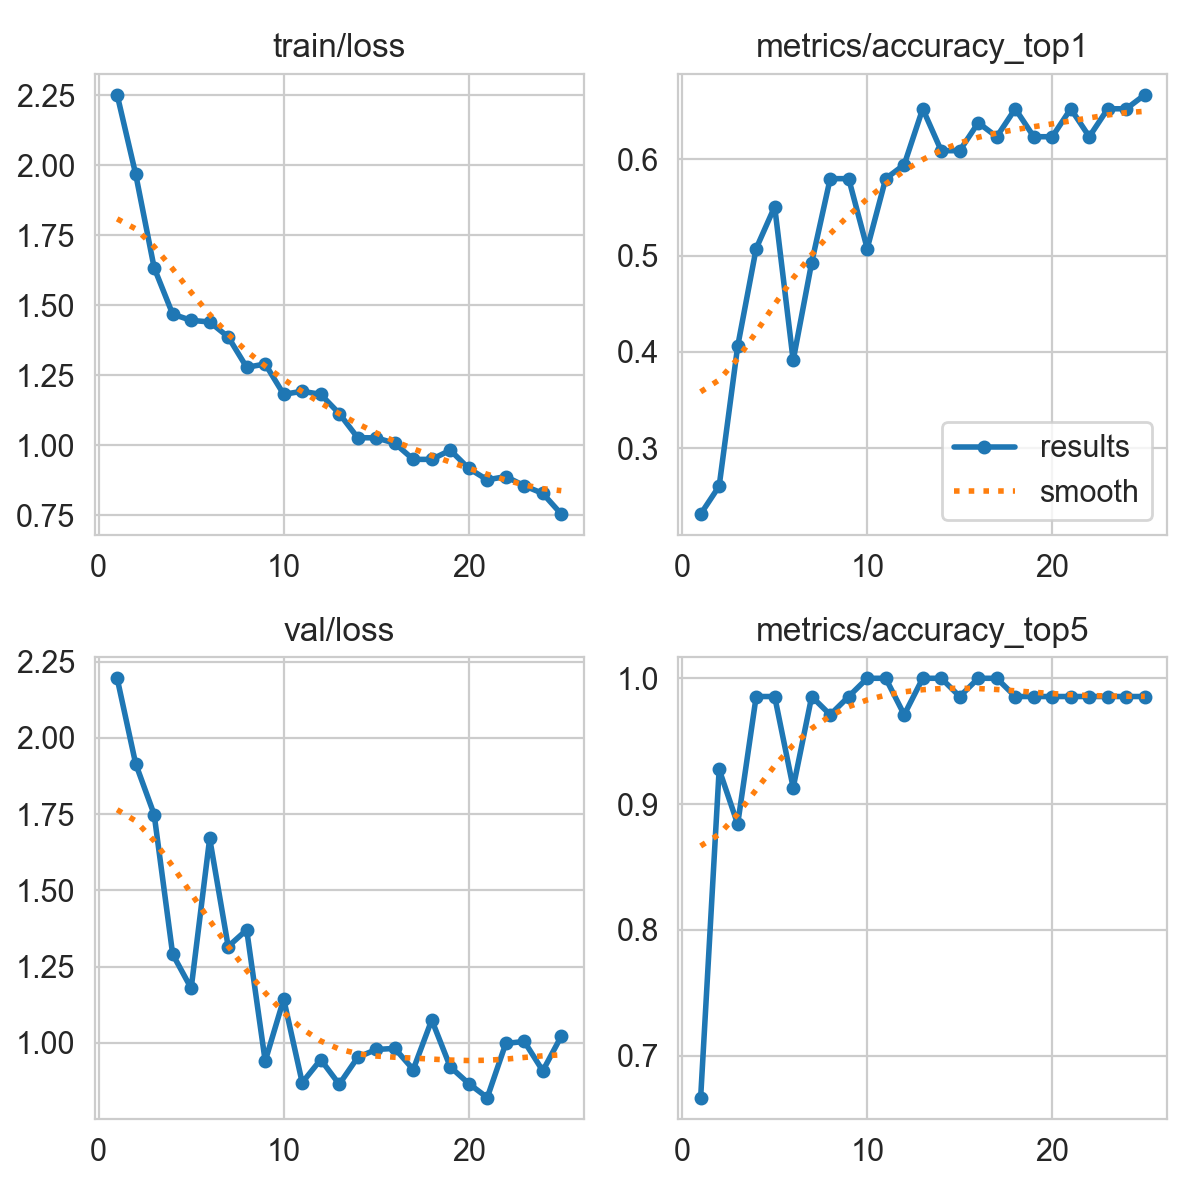

Source data for this figure (header and first rows):
epoch, time, train/loss, metrics/accuracy_top1, metrics/accuracy_top5, val/loss, lr/pg0, lr/pg1, lr/pg2, lr/pg3, lr/pg4, lr/pg5, lr/pg6, lr/pg7
1, 131.4, 2.252, 0.2319, 0.6667, 2.196, 0.009857, 0.003286, 0.009857, 0.003286, 0.077, 0.07043, 0.009857, 0.003286
2, 195.9, 1.969, 0.2609, 0.9275, 1.916, 0.01907, 0.006357, 0.01907, 0.006357, 0.05288, 0.04017, 0.01907, 0.006357
3, 241.1, 1.634, 0.4058, 0.8841, 1.749, 0.02749, 0.009164, 0.02749, 0.009164, 0.02797, 0.00964, 0.02749, 0.009164
4, 282.3, 1.469, 0.5072, 0.9855, 1.291, 0.02644, 0.008812, 0.02644, 0.008812, 0.02644, 0.008812, 0.02644, 0.008812
5, 321, 1.446, 0.5507, 0.9855, 1.179, 0.02525, 0.008416, 0.02525, 0.008416, 0.02525, 0.008416, 0.02525, 0.008416
6, 362.4, 1.441, 0.3913, 0.913, 1.671, 0.02406, 0.00802, 0.02406, 0.00802, 0.02406, 0.00802, 0.02406, 0.00802
7, 403.4, 1.387, 0.4928, 0.9855, 1.316, 0.02287, 0.007624, 0.02287, 0.007624, 0.02287, 0.007624, 0.02287, 0.007624
8, 444.8, 1.279, 0.5797, 0.971, 1.371, 0.02168, 0.007228, 0.02168, 0.007228, 0.02168, 0.007228, 0.02168, 0.007228
9, 483.3, 1.291, 0.5797, 0.9855, 0.9402, 0.0205, 0.006832, 0.0205, 0.006832, 0.0205, 0.006832, 0.0205, 0.006832
10, 524.8, 1.182, 0.5072, 1, 1.143, 0.01931, 0.006436, 0.01931, 0.006436, 0.01931, 0.006436, 0.01931, 0.006436
11, 566.6, 1.193, 0.5797, 1, 0.8696, 0.01812, 0.00604, 0.01812, 0.00604, 0.01812, 0.00604, 0.01812, 0.00604
12, 608.2, 1.182, 0.5942, 0.971, 0.9452, 0.01693, 0.005644, 0.01693, 0.005644, 0.01693, 0.005644, 0.01693, 0.005644
13, 646.6, 1.114, 0.6522, 1, 0.8642, 0.01574, 0.005248, 0.01574, 0.005248, 0.01574, 0.005248, 0.01574, 0.005248
14, 688.6, 1.027, 0.6087, 1, 0.9526, 0.01456, 0.004852, 0.01456, 0.004852, 0.01456, 0.004852, 0.01456, 0.004852
15, 730.8, 1.027, 0.6087, 0.9855, 0.9784, 0.01337, 0.004456, 0.01337, 0.004456, 0.01337, 0.004456, 0.01337, 0.004456
16, 772.8, 1.008, 0.6377, 1, 0.9819, 0.01218, 0.00406, 0.01218, 0.00406, 0.01218, 0.00406, 0.01218, 0.00406
17, 811.6, 0.95, 0.6232, 1, 0.9127, 0.01099, 0.003664, 0.01099, 0.003664, 0.01099, 0.003664, 0.01099, 0.003664
18, 853.5, 0.9501, 0.6522, 0.9855, 1.075, 0.009804, 0.003268, 0.009804, 0.003268, 0.009804, 0.003268, 0.009804, 0.003268
19, 895.1, 0.9829, 0.6232, 0.9855, 0.9212, 0.008616, 0.002872, 0.008616, 0.002872, 0.008616, 0.002872, 0.008616, 0.002872
20, 937.7, 0.9179, 0.6232, 0.9855, 0.8666, 0.007428, 0.002476, 0.007428, 0.002476, 0.007428, 0.002476, 0.007428, 0.002476
21, 977.2, 0.877, 0.6522, 0.9855, 0.8206, 0.00624, 0.00208, 0.00624, 0.00208, 0.00624, 0.00208, 0.00624, 0.00208
22, 1019, 0.8887, 0.6232, 0.9855, 0.9981, 0.005052, 0.001684, 0.005052, 0.001684, 0.005052, 0.001684, 0.005052, 0.001684
23, 1061, 0.8558, 0.6522, 0.9855, 1.005, 0.003864, 0.001288, 0.003864, 0.001288, 0.003864, 0.001288, 0.003864, 0.001288
24, 1103, 0.8285, 0.6522, 0.9855, 0.9083, 0.002676, 0.000892, 0.002676, 0.000892, 0.002676, 0.000892, 0.002676, 0.000892
25, 1142, 0.7547, 0.6667, 0.9855, 1.022, 0.001488, 0.000496, 0.001488, 0.000496, 0.001488, 0.000496, 0.001488, 0.000496
